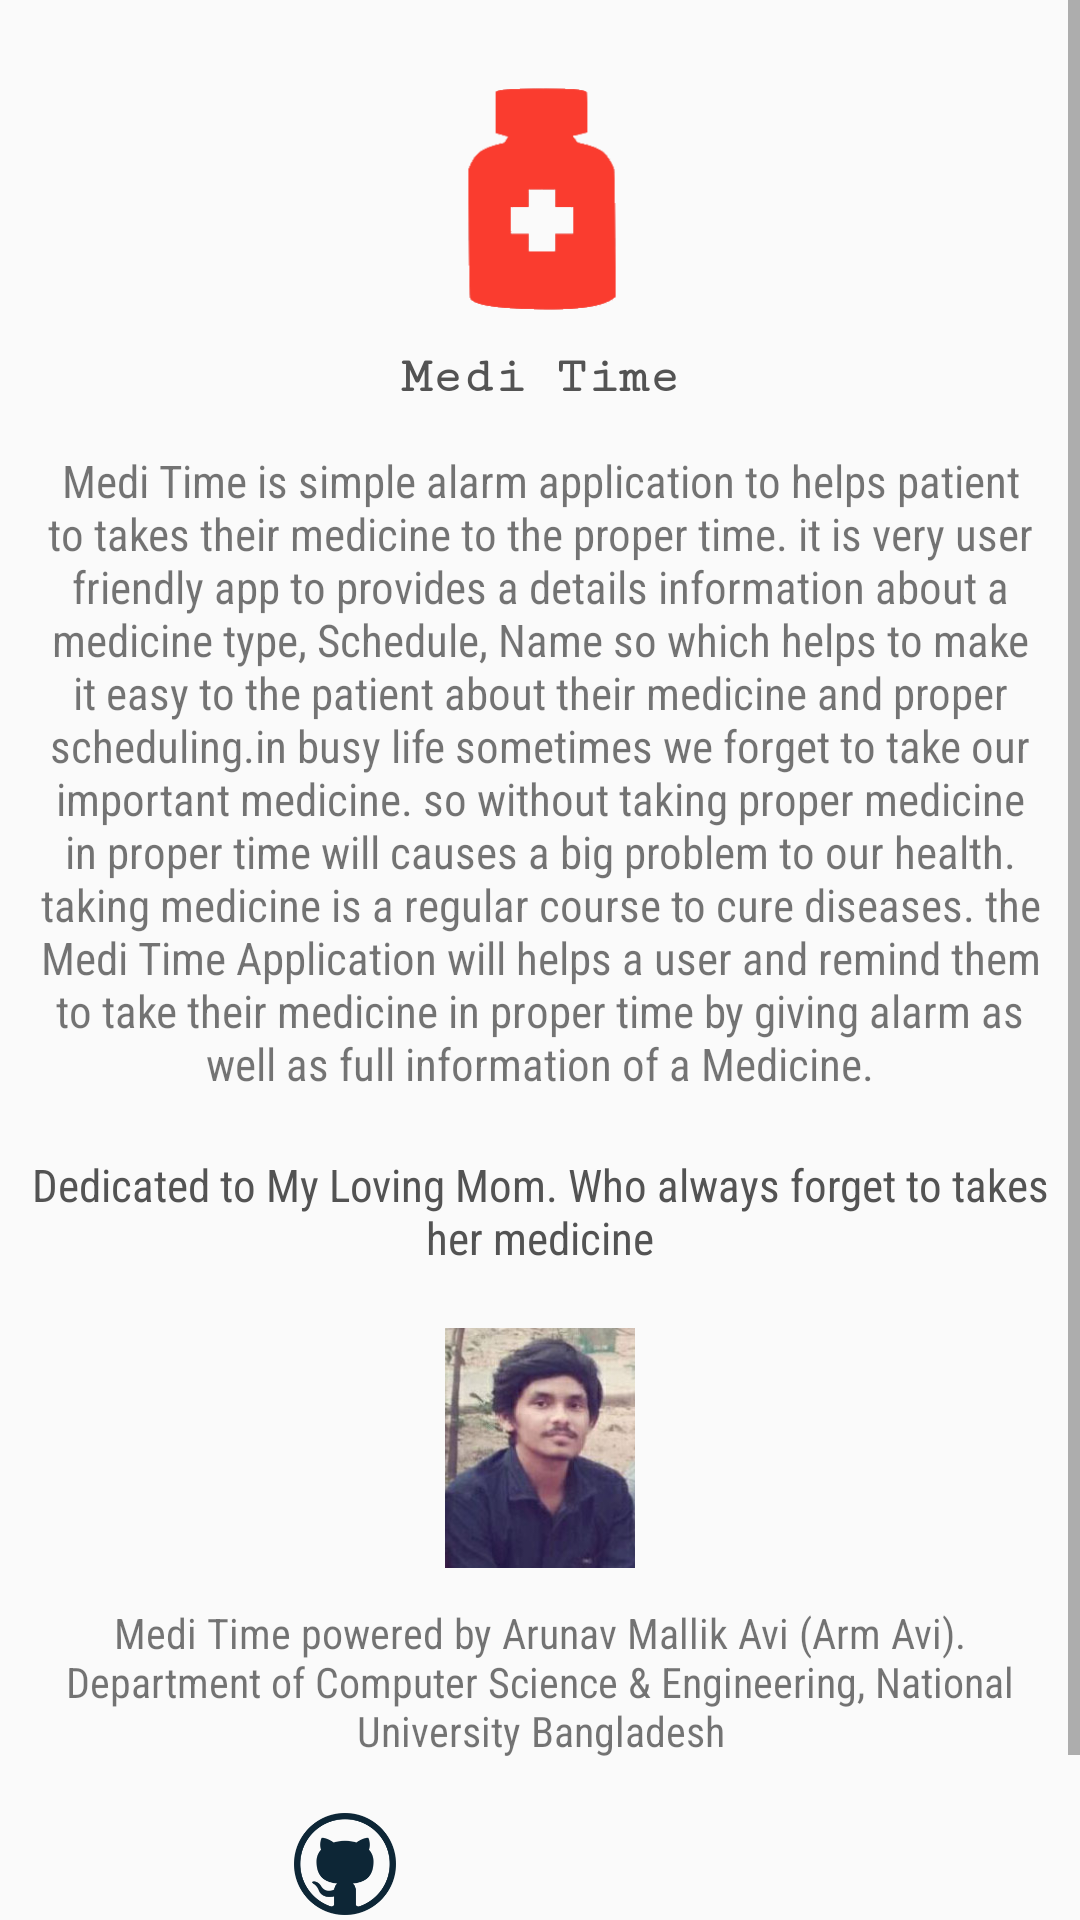

Produce the Android XML layout that renders to this screen, including the resource entries it uses.
<!-- AndroidManifest.xml: application theme AppTheme -->
<!-- res/layout/about_dialog.xml -->
<?xml version="1.0" encoding="utf-8"?>
<ScrollView xmlns:android="http://schemas.android.com/apk/res/android"
    xmlns:app="http://schemas.android.com/apk/res-auto"
    xmlns:tools="http://schemas.android.com/tools"
    android:layout_width="match_parent"
    android:layout_height="match_parent"
    android:fillViewport="true"
    android:orientation="vertical">

    <ScrollView
        android:layout_width="fill_parent"
        android:layout_height="650dp"
        android:fillViewport="true"
        android:scrollbars="vertical">

        <RelativeLayout
            android:layout_width="match_parent"
            android:layout_height="700dp"
            android:descendantFocusability="blocksDescendants"
            android:focusableInTouchMode="true">

            <ImageView
                android:id="@+id/imageView5"
                android:layout_width="80dp"
                android:layout_height="80dp"
                android:layout_alignParentTop="true"
                android:layout_centerHorizontal="true"
                android:layout_marginTop="26dp"
                app:srcCompat="@drawable/icon" />

            <TextView
                android:id="@+id/textView14"
                android:layout_width="match_parent"
                android:layout_height="wrap_content"
                android:layout_below="@+id/imageView5"
                android:layout_centerHorizontal="true"
                android:layout_marginTop="10dp"
                android:fontFamily="serif-monospace"
                android:gravity="center"
                android:text="@string/app_name"
                android:textColor="#FF535353"
                android:textSize="17sp"
                android:textStyle="bold" />

            <TextView
                android:id="@+id/textView16"
                android:layout_width="match_parent"
                android:layout_height="wrap_content"
                android:layout_below="@+id/textView14"
                android:layout_centerHorizontal="true"
                android:layout_marginLeft="10dp"
                android:layout_marginRight="10dp"
                android:layout_marginTop="15dp"
                android:fontFamily="sans-serif-condensed"
                android:gravity="center"
                android:text="@string/about_des"
                android:textSize="15sp" />

            <TextView
                android:id="@+id/textView17"
                android:layout_width="match_parent"
                android:layout_height="wrap_content"
                android:layout_below="@+id/textView16"
                android:layout_centerHorizontal="true"
                android:layout_marginLeft="10dp"
                android:layout_marginRight="10dp"
                android:layout_marginTop="20dp"
                android:fontFamily="sans-serif-condensed"
                android:gravity="center"
                android:text="@string/about_dedication"
                android:textColor="#FF535353"
                android:textSize="15sp" />

            <ImageView
                android:id="@+id/githubSocio"
                android:layout_width="50dp"
                android:layout_height="50dp"
                android:padding="8dp"
                app:srcCompat="@drawable/github"
                android:background="?attr/selectableItemBackground"
                android:clickable="true"
                android:layout_above="@+id/textView20"
                android:layout_toLeftOf="@+id/imageView9"
                android:layout_toStartOf="@+id/imageView9" />

            <ImageView
                android:id="@+id/facebookSocio"
                android:layout_width="50dp"
                android:layout_height="50dp"
                android:layout_marginTop="10dp"
                android:background="?attr/selectableItemBackground"
                android:clickable="true"
                android:padding="8dp"
                app:srcCompat="@drawable/facebook"
                android:layout_below="@+id/textView13"
                android:layout_centerHorizontal="true" />

            <ImageView
                android:id="@+id/linkedinSocio"
                android:layout_width="50dp"
                android:layout_height="50dp"
                android:background="?attr/selectableItemBackground"
                android:clickable="true"
                android:padding="8dp"
                app:srcCompat="@drawable/linkedin"
                android:layout_above="@+id/textView20"
                android:layout_toRightOf="@+id/imageView9"
                android:layout_toEndOf="@+id/imageView9" />

            <ImageView
                android:id="@+id/imageView9"
                android:layout_width="80dp"
                android:layout_height="80dp"
                android:layout_below="@+id/textView17"
                android:layout_centerHorizontal="true"
                android:layout_marginTop="20dp"
                app:srcCompat="@drawable/dev" />

            <TextView
                android:id="@+id/textView20"
                android:layout_width="match_parent"
                android:layout_height="wrap_content"
                android:layout_below="@+id/facebookSocio"
                android:layout_centerHorizontal="true"
                android:layout_marginTop="30dp"
                android:fontFamily="sans-serif-condensed"
                android:gravity="center"
                android:text="@string/about_copyright"
                android:textSize="15sp" />

            <TextView
                android:id="@+id/textView13"
                android:layout_width="match_parent"
                android:layout_height="wrap_content"
                android:layout_below="@+id/imageView9"
                android:layout_centerHorizontal="true"
                android:layout_marginLeft="10dp"
                android:layout_marginRight="10dp"
                android:layout_marginTop="12dp"
                android:fontFamily="sans-serif-condensed"
                android:gravity="center"
                android:text="@string/about_dev_info" />

        </RelativeLayout>
    </ScrollView>
    </ScrollView>
<!-- resources referenced by this layout -->
<resources>
  <!-- drawable dev: jpg bitmap (drawable-xhdpi, 28652 bytes) -->
  <!-- drawable github: png bitmap (drawable-xhdpi, 19657 bytes) -->
  <!-- drawable icon: png bitmap (drawable-xhdpi, 5148 bytes) -->
  <string name="about_copyright">Medi Time © Copyright by Arm Avi</string>
  <string name="about_dedication">Dedicated to My Loving Mom. Who always forget to takes her medicine</string>
  <string name="about_des">
          Medi Time is simple alarm application to helps patient to takes their medicine to the proper time.
          it is very user friendly app to provides a details information about a medicine type, Schedule, Name so
          which helps to make it easy to the patient about their medicine and proper scheduling.in busy life sometimes we forget to take our important medicine.
          so without taking proper medicine in proper time will causes a big problem to our health. taking medicine is a regular course to cure diseases.
          the Medi Time Application will helps a user and remind them to take their medicine in proper time by giving alarm as well as full information of a Medicine.
      </string>
  <string name="about_dev_info">
          Medi Time powered by Arunav Mallik Avi (Arm Avi). Department of Computer Science &amp; Engineering, National University Bangladesh
      </string>
  <string name="app_name">Medi Time</string>
  <style name="AppTheme" parent="Theme.AppCompat.Light.DarkActionBar">
          <item name="colorPrimary">@color/primary</item>
          <item name="colorPrimaryDark">@color/primary_dark</item>
          <item name="colorAccent">@color/accent</item>
      </style>
  <color name="primary">#FFFA3C2F</color>
  <color name="primary_dark">#F44336</color>
  <color name="accent">#F44336</color>
</resources>
